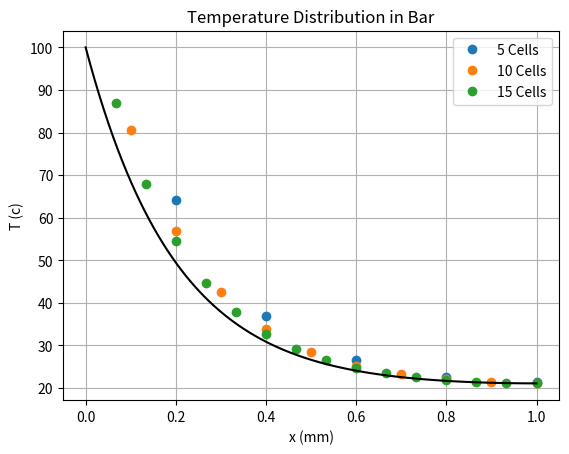

This chart was generated by the following Python code:
import matplotlib.pyplot as plt
import numpy as np

## first iteration
i = 5 # cells
L = 1 # meter
dx = (L/i) # meter
n = 5
T_b = 100 # deg cel of bar base
T_a = 20 # deg cel of air
# discretized domain
x = np.zeros(i)
for i in range(1,i+1):
    x[i-1] = i*dx
# temperature matrix
a = np.zeros((i,i))
a[0,0] = -(n*dx)**2 - 3
a[0,1] = 1
a[i-1,i-2] = 1
a[i-1,i-1] = -(n*dx)**2 - 1
for i in range(1,i-1):
    a[i,i-1] = 1
    a[i,i] = (-(n*dx)**2) - 2
    a[i,i+1] = 1
    i = 5
# solution matrix
b = np.zeros(i)
b[0] = (-(n*dx)**2) * T_a - 2*T_b
for i in range(1, i):
    b[i] = - (n*dx)**2 * T_a

sol_1 = np.linalg.solve(a,b)
plt.plot(x,sol_1, 'o', label='5 Cells')

## second interation
i = 10 # cells
L = 1 # meter
dx = (L/i) # meter
n = 5
T_b = 100 # deg cel of bar base
T_a = 20 # deg cel of air
# discretized domain
x = np.zeros(i)
for i in range(1,i+1):
    x[i-1] = i*dx

# temperature matrix
a = np.zeros((i,i))
a[0,0] = -(n*dx)**2 - 3
a[0,1] = 1
a[i-1,i-2] = 1
a[i-1,i-1] = -(n*dx)**2 - 1
for i in range(1,i-1):
    a[i,i-1] = 1
    a[i,i] = (-(n*dx)**2) - 2
    a[i,i+1] = 1
i = 10

# solution matrix
b = np.zeros(i)
b[0] = (-(n*dx)**2) * T_a - 2*T_b
for i in range(1, i):
    b[i] = - (n*dx)**2 * T_a
sol_10 = np.linalg.solve(a,b)
plt.plot(x,sol_10, 'o', label='10 Cells')

## third iteration
i = 15 # cells
L = 1 # meter
dx = (L/i) # meter
n = 5
T_b = 100 # deg cel of bar base
T_a = 20 # deg cel of air

# discretized domain
x = np.zeros(i)
for i in range(1,i+1):
    x[i-1] = i*dx
# temperature matrix
a = np.zeros((i,i))
a[0,0] = -(n*dx)**2 - 3
a[0,1] = 1
a[i-1,i-2] = 1
a[i-1,i-1] = -(n*dx)**2 - 1
for i in range(1,i-1):
    a[i,i-1] = 1
    a[i,i] = (-(n*dx)**2) - 2
    a[i,i+1] = 1
i = 15

# solution matrix
b = np.zeros(i)
b[0] = (-(n*dx)**2) * T_a - 2*T_b
for i in range(1, i):
    b[i] = - (n*dx)**2 * T_a
sol_15 = np.linalg.solve(a,b)

x_analytic = np.linspace(0, 1, 100)
T_analytic = np.cosh(n*(L-x_analytic))*(T_b- T_a)/np.cosh(n*L) + T_a

plt.plot(x,sol_15, 'o', label='15 Cells')
plt.plot(x_analytic,T_analytic, 'k')

plt.xlabel('x (mm)')
plt.ylabel('T (c)')
plt.title('Temperature Distribution in Bar')
hfont = {'fontname':'Times New Roman'}
plt.legend()
plt.grid()
plt.show()
